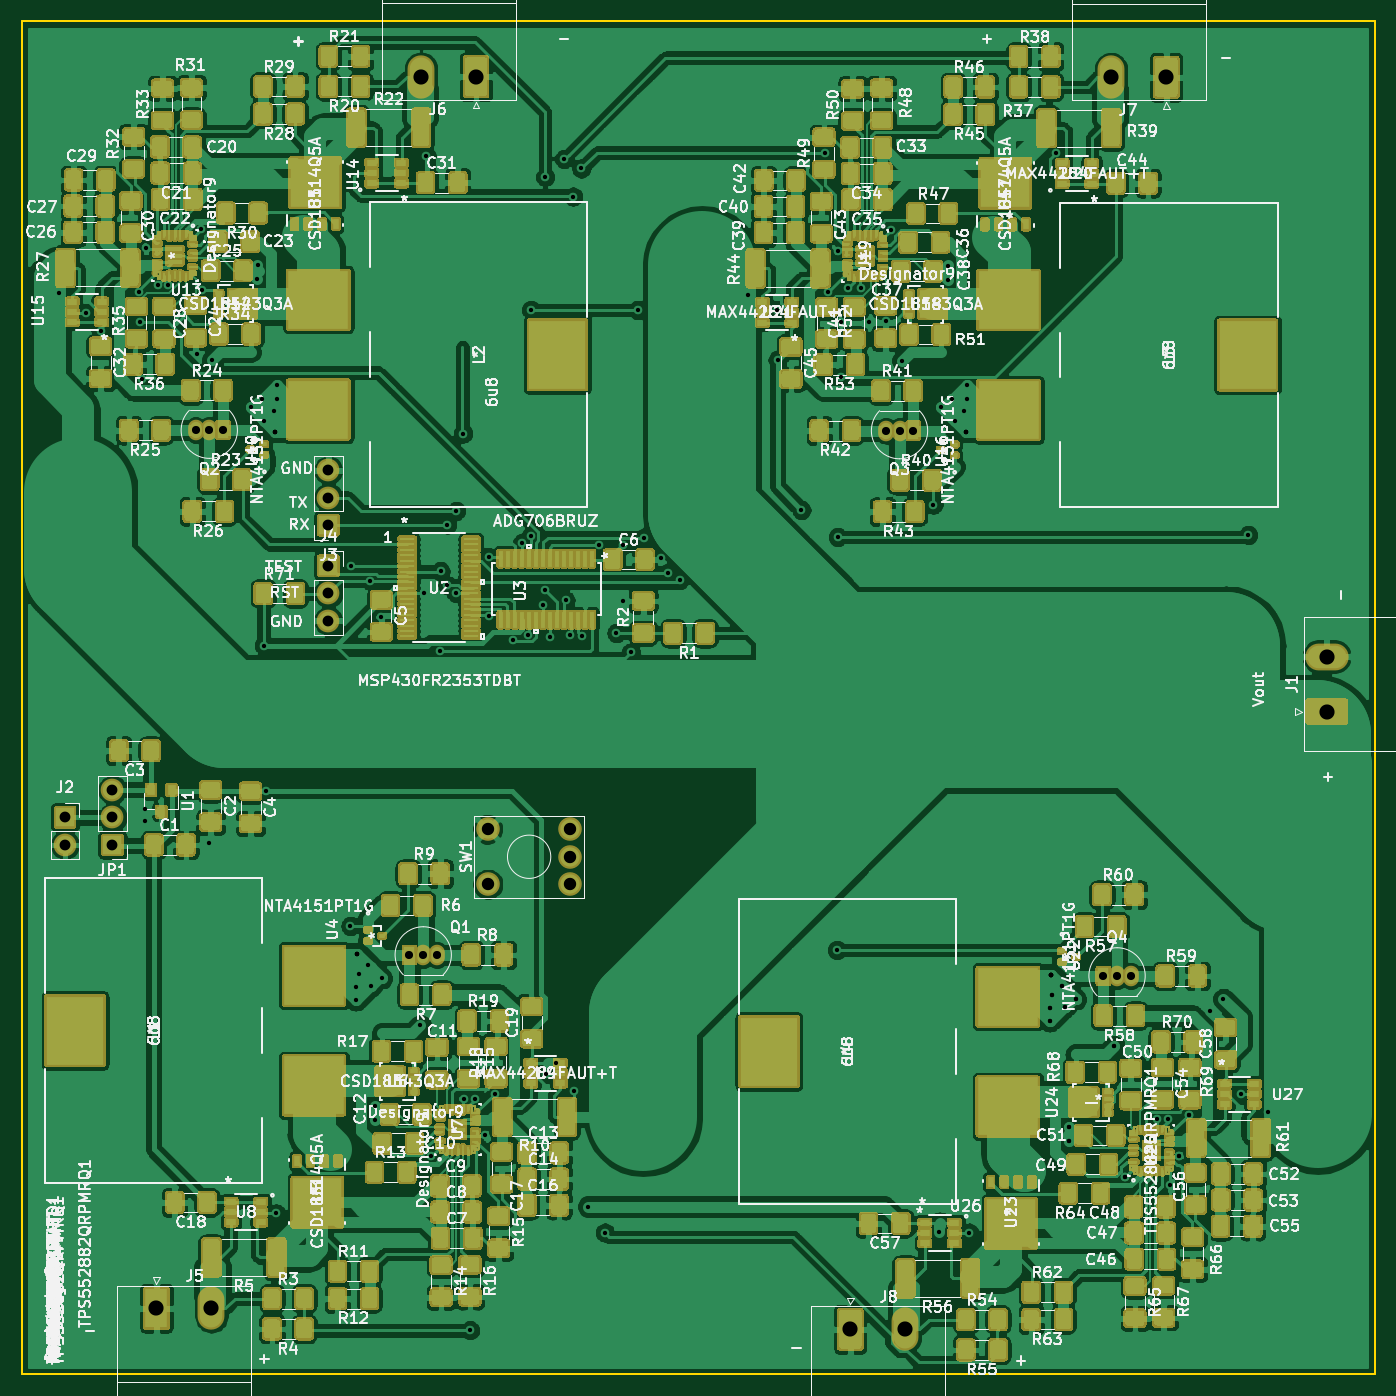
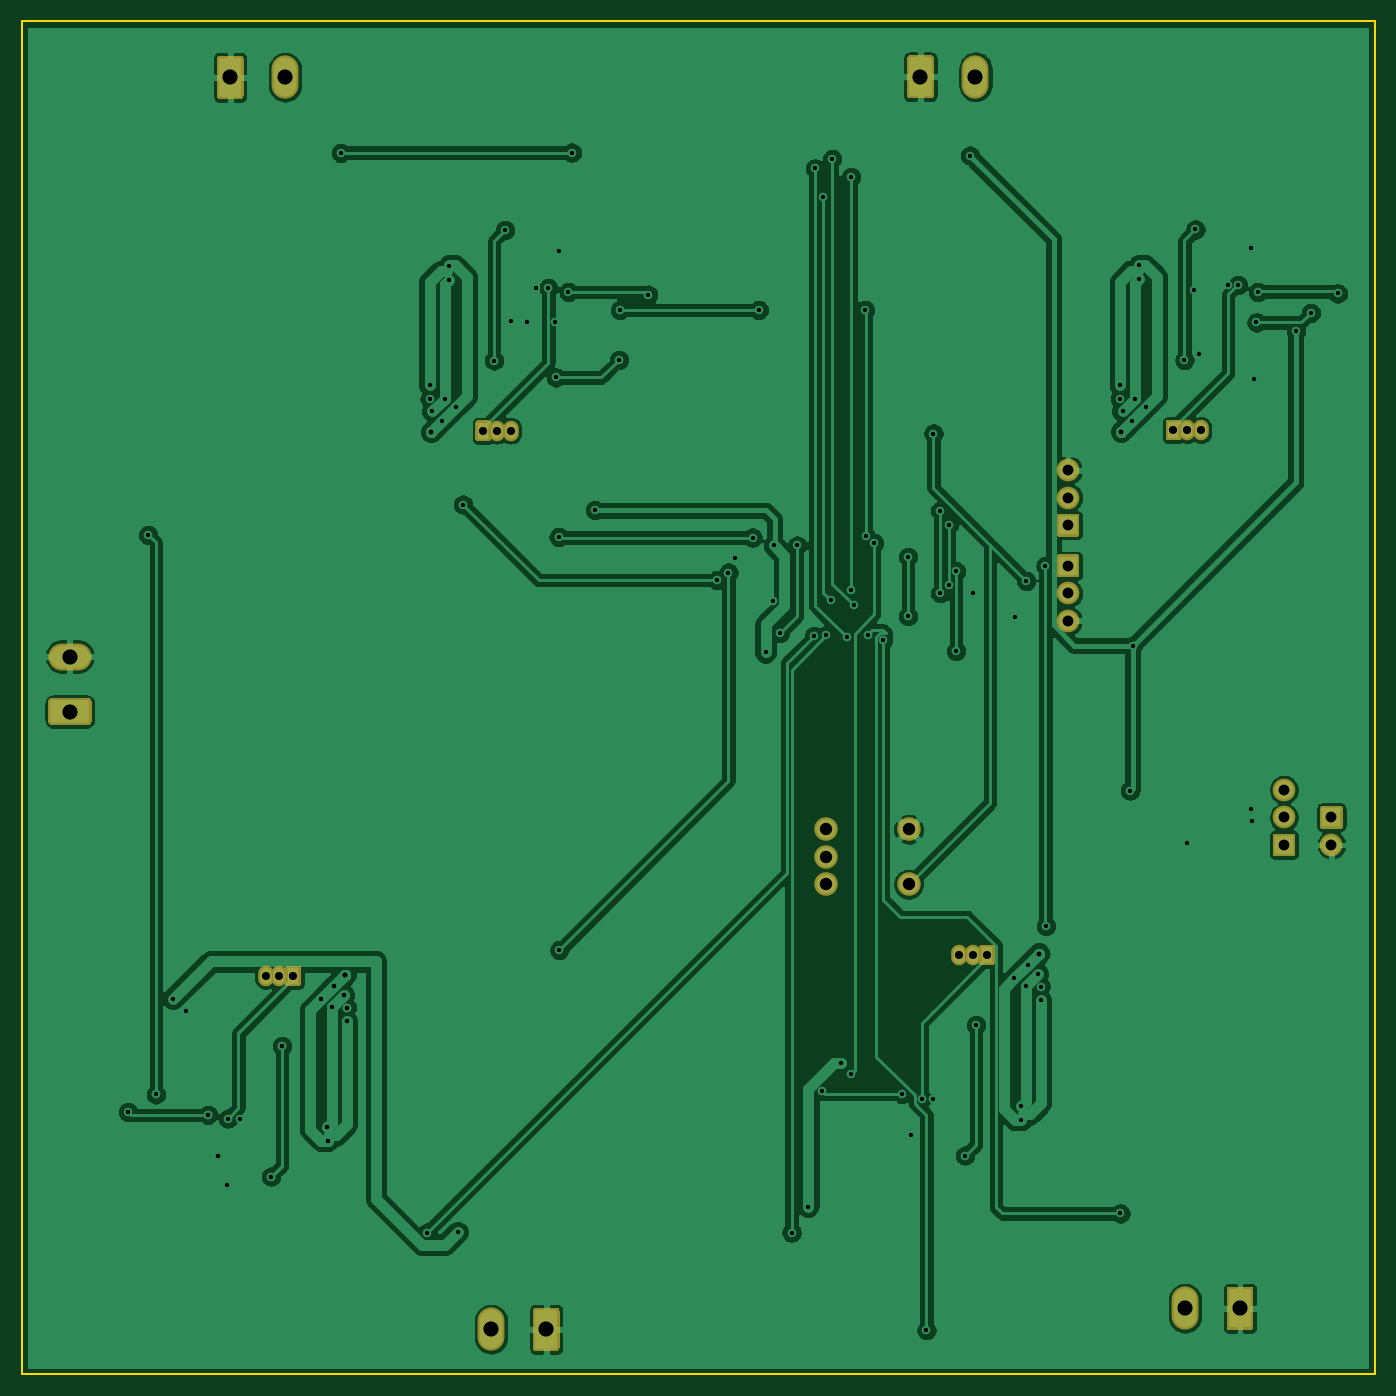
Circuit board: 11 layer files. Board 125.0 x 125.0 mm.
- bottom_copper: PEE50_MPPT-B_Cu.gbr (179864 bytes)
- bottom_mask: PEE50_MPPT-B_Mask.gbr (5717 bytes)
- paste: PEE50_MPPT-B_Paste.gbr (499 bytes)
- bottom_silk: PEE50_MPPT-B_SilkS.gbr (500 bytes)
- outline: PEE50_MPPT-Edge_Cuts.gbr (735 bytes)
- top_copper: PEE50_MPPT-F_Cu.gbr (669742 bytes)
- top_mask: PEE50_MPPT-F_Mask.gbr (224837 bytes)
- paste: PEE50_MPPT-F_Paste.gbr (177525 bytes)
- top_silk: PEE50_MPPT-F_SilkS.gbr (345943 bytes)
- drill: PEE50_MPPT-NPTH.drl (275 bytes)
- drill: PEE50_MPPT-PTH.drl (3860 bytes)

=== bottom_copper: PEE50_MPPT-B_Cu.gbr (179864 bytes, source omitted) ===
=== bottom_mask: PEE50_MPPT-B_Mask.gbr ===
G04 #@! TF.GenerationSoftware,KiCad,Pcbnew,(5.1.10)-1*
G04 #@! TF.CreationDate,2021-05-18T14:58:09+02:00*
G04 #@! TF.ProjectId,PEE50_MPPT,50454535-305f-44d5-9050-542e6b696361,rev?*
G04 #@! TF.SameCoordinates,Original*
G04 #@! TF.FileFunction,Soldermask,Bot*
G04 #@! TF.FilePolarity,Negative*
%FSLAX46Y46*%
G04 Gerber Fmt 4.6, Leading zero omitted, Abs format (unit mm)*
G04 Created by KiCad (PCBNEW (5.1.10)-1) date 2021-05-18 14:58:09*
%MOMM*%
%LPD*%
G01*
G04 APERTURE LIST*
%ADD10C,2.178000*%
%ADD11O,2.100000X2.100000*%
%ADD12O,2.480000X4.000000*%
%ADD13O,1.450000X1.900000*%
%ADD14O,4.000000X2.480000*%
G04 APERTURE END LIST*
D10*
X75695000Y-134700000D03*
X75695000Y-132160000D03*
X75695000Y-129620000D03*
X68075000Y-129620000D03*
X68075000Y-134700000D03*
D11*
X53340000Y-96456500D03*
X53340000Y-98996500D03*
G36*
G01*
X54390000Y-100686500D02*
X54390000Y-102386500D01*
G75*
G02*
X54190000Y-102586500I-200000J0D01*
G01*
X52490000Y-102586500D01*
G75*
G02*
X52290000Y-102386500I0J200000D01*
G01*
X52290000Y-100686500D01*
G75*
G02*
X52490000Y-100486500I200000J0D01*
G01*
X54190000Y-100486500D01*
G75*
G02*
X54390000Y-100686500I0J-200000D01*
G01*
G37*
D12*
X42545000Y-173863000D03*
G36*
G01*
X36225000Y-175663000D02*
X36225000Y-172063000D01*
G75*
G02*
X36425000Y-171863000I200000J0D01*
G01*
X38505000Y-171863000D01*
G75*
G02*
X38705000Y-172063000I0J-200000D01*
G01*
X38705000Y-175663000D01*
G75*
G02*
X38505000Y-175863000I-200000J0D01*
G01*
X36425000Y-175863000D01*
G75*
G02*
X36225000Y-175663000I0J200000D01*
G01*
G37*
G36*
G01*
X60108000Y-141974000D02*
X60108000Y-140474000D01*
G75*
G02*
X60308000Y-140274000I200000J0D01*
G01*
X61358000Y-140274000D01*
G75*
G02*
X61558000Y-140474000I0J-200000D01*
G01*
X61558000Y-141974000D01*
G75*
G02*
X61358000Y-142174000I-200000J0D01*
G01*
X60308000Y-142174000D01*
G75*
G02*
X60108000Y-141974000I0J200000D01*
G01*
G37*
D13*
X63373000Y-141224000D03*
X62103000Y-141224000D03*
D14*
X145542000Y-113665000D03*
G36*
G01*
X147243927Y-119985000D02*
X143840073Y-119985000D01*
G75*
G02*
X143542000Y-119686927I0J298073D01*
G01*
X143542000Y-117803073D01*
G75*
G02*
X143840073Y-117505000I298073J0D01*
G01*
X147243927Y-117505000D01*
G75*
G02*
X147542000Y-117803073I0J-298073D01*
G01*
X147542000Y-119686927D01*
G75*
G02*
X147243927Y-119985000I-298073J0D01*
G01*
G37*
D11*
X29019500Y-131064000D03*
G36*
G01*
X27969500Y-129374000D02*
X27969500Y-127674000D01*
G75*
G02*
X28169500Y-127474000I200000J0D01*
G01*
X29869500Y-127474000D01*
G75*
G02*
X30069500Y-127674000I0J-200000D01*
G01*
X30069500Y-129374000D01*
G75*
G02*
X29869500Y-129574000I-200000J0D01*
G01*
X28169500Y-129574000D01*
G75*
G02*
X27969500Y-129374000I0J200000D01*
G01*
G37*
G36*
G01*
X52290000Y-106133000D02*
X52290000Y-104433000D01*
G75*
G02*
X52490000Y-104233000I200000J0D01*
G01*
X54190000Y-104233000D01*
G75*
G02*
X54390000Y-104433000I0J-200000D01*
G01*
X54390000Y-106133000D01*
G75*
G02*
X54190000Y-106333000I-200000J0D01*
G01*
X52490000Y-106333000D01*
G75*
G02*
X52290000Y-106133000I0J200000D01*
G01*
G37*
X53340000Y-107823000D03*
X53340000Y-110363000D03*
G36*
G01*
X100309201Y-177504126D02*
X100309201Y-174100272D01*
G75*
G02*
X100607274Y-173802199I298073J0D01*
G01*
X102491128Y-173802199D01*
G75*
G02*
X102789201Y-174100272I0J-298073D01*
G01*
X102789201Y-177504126D01*
G75*
G02*
X102491128Y-177802199I-298073J0D01*
G01*
X100607274Y-177802199D01*
G75*
G02*
X100309201Y-177504126I0J298073D01*
G01*
G37*
D12*
X106629201Y-175802199D03*
G36*
G01*
X34451000Y-130214000D02*
X34451000Y-131914000D01*
G75*
G02*
X34251000Y-132114000I-200000J0D01*
G01*
X32551000Y-132114000D01*
G75*
G02*
X32351000Y-131914000I0J200000D01*
G01*
X32351000Y-130214000D01*
G75*
G02*
X32551000Y-130014000I200000J0D01*
G01*
X34251000Y-130014000D01*
G75*
G02*
X34451000Y-130214000I0J-200000D01*
G01*
G37*
D11*
X33401000Y-128524000D03*
X33401000Y-125984000D03*
D13*
X126187201Y-143163199D03*
X127457201Y-143163199D03*
G36*
G01*
X124192201Y-143913199D02*
X124192201Y-142413199D01*
G75*
G02*
X124392201Y-142213199I200000J0D01*
G01*
X125442201Y-142213199D01*
G75*
G02*
X125642201Y-142413199I0J-200000D01*
G01*
X125642201Y-143913199D01*
G75*
G02*
X125442201Y-144113199I-200000J0D01*
G01*
X124392201Y-144113199D01*
G75*
G02*
X124192201Y-143913199I0J200000D01*
G01*
G37*
D12*
X61899799Y-60121801D03*
G36*
G01*
X68219799Y-58419874D02*
X68219799Y-61823728D01*
G75*
G02*
X67921726Y-62121801I-298073J0D01*
G01*
X66037872Y-62121801D01*
G75*
G02*
X65739799Y-61823728I0J298073D01*
G01*
X65739799Y-58419874D01*
G75*
G02*
X66037872Y-58121801I298073J0D01*
G01*
X67921726Y-58121801D01*
G75*
G02*
X68219799Y-58419874I0J-298073D01*
G01*
G37*
G36*
G01*
X131973799Y-58461874D02*
X131973799Y-61865728D01*
G75*
G02*
X131675726Y-62163801I-298073J0D01*
G01*
X129791872Y-62163801D01*
G75*
G02*
X129493799Y-61865728I0J298073D01*
G01*
X129493799Y-58461874D01*
G75*
G02*
X129791872Y-58163801I298073J0D01*
G01*
X131675726Y-58163801D01*
G75*
G02*
X131973799Y-58461874I0J-298073D01*
G01*
G37*
X125653799Y-60163801D03*
G36*
G01*
X44336799Y-92010801D02*
X44336799Y-93510801D01*
G75*
G02*
X44136799Y-93710801I-200000J0D01*
G01*
X43086799Y-93710801D01*
G75*
G02*
X42886799Y-93510801I0J200000D01*
G01*
X42886799Y-92010801D01*
G75*
G02*
X43086799Y-91810801I200000J0D01*
G01*
X44136799Y-91810801D01*
G75*
G02*
X44336799Y-92010801I0J-200000D01*
G01*
G37*
D13*
X41071799Y-92760801D03*
X42341799Y-92760801D03*
X106095799Y-92802801D03*
X104825799Y-92802801D03*
G36*
G01*
X108090799Y-92052801D02*
X108090799Y-93552801D01*
G75*
G02*
X107890799Y-93752801I-200000J0D01*
G01*
X106840799Y-93752801D01*
G75*
G02*
X106640799Y-93552801I0J200000D01*
G01*
X106640799Y-92052801D01*
G75*
G02*
X106840799Y-91852801I200000J0D01*
G01*
X107890799Y-91852801D01*
G75*
G02*
X108090799Y-92052801I0J-200000D01*
G01*
G37*
M02*

=== paste: PEE50_MPPT-B_Paste.gbr ===
G04 #@! TF.GenerationSoftware,KiCad,Pcbnew,(5.1.10)-1*
G04 #@! TF.CreationDate,2021-05-18T14:58:09+02:00*
G04 #@! TF.ProjectId,PEE50_MPPT,50454535-305f-44d5-9050-542e6b696361,rev?*
G04 #@! TF.SameCoordinates,Original*
G04 #@! TF.FileFunction,Paste,Bot*
G04 #@! TF.FilePolarity,Positive*
%FSLAX46Y46*%
G04 Gerber Fmt 4.6, Leading zero omitted, Abs format (unit mm)*
G04 Created by KiCad (PCBNEW (5.1.10)-1) date 2021-05-18 14:58:09*
%MOMM*%
%LPD*%
G01*
G04 APERTURE LIST*
G04 APERTURE END LIST*
M02*

=== bottom_silk: PEE50_MPPT-B_SilkS.gbr ===
G04 #@! TF.GenerationSoftware,KiCad,Pcbnew,(5.1.10)-1*
G04 #@! TF.CreationDate,2021-05-18T14:58:09+02:00*
G04 #@! TF.ProjectId,PEE50_MPPT,50454535-305f-44d5-9050-542e6b696361,rev?*
G04 #@! TF.SameCoordinates,Original*
G04 #@! TF.FileFunction,Legend,Bot*
G04 #@! TF.FilePolarity,Positive*
%FSLAX46Y46*%
G04 Gerber Fmt 4.6, Leading zero omitted, Abs format (unit mm)*
G04 Created by KiCad (PCBNEW (5.1.10)-1) date 2021-05-18 14:58:09*
%MOMM*%
%LPD*%
G01*
G04 APERTURE LIST*
G04 APERTURE END LIST*
M02*

=== outline: PEE50_MPPT-Edge_Cuts.gbr ===
G04 #@! TF.GenerationSoftware,KiCad,Pcbnew,(5.1.10)-1*
G04 #@! TF.CreationDate,2021-05-18T14:58:09+02:00*
G04 #@! TF.ProjectId,PEE50_MPPT,50454535-305f-44d5-9050-542e6b696361,rev?*
G04 #@! TF.SameCoordinates,Original*
G04 #@! TF.FileFunction,Profile,NP*
%FSLAX46Y46*%
G04 Gerber Fmt 4.6, Leading zero omitted, Abs format (unit mm)*
G04 Created by KiCad (PCBNEW (5.1.10)-1) date 2021-05-18 14:58:09*
%MOMM*%
%LPD*%
G01*
G04 APERTURE LIST*
G04 #@! TA.AperFunction,Profile*
%ADD10C,0.150000*%
G04 #@! TD*
G04 APERTURE END LIST*
D10*
X149987000Y-179959000D02*
X149987000Y-54991000D01*
X25019000Y-179959000D02*
X149987000Y-179959000D01*
X25019000Y-54991000D02*
X25019000Y-179959000D01*
X149987000Y-54991000D02*
X25019000Y-54991000D01*
M02*

=== top_copper: PEE50_MPPT-F_Cu.gbr (669742 bytes, source omitted) ===
=== top_mask: PEE50_MPPT-F_Mask.gbr (224837 bytes, source omitted) ===
=== paste: PEE50_MPPT-F_Paste.gbr (177525 bytes, source omitted) ===
=== top_silk: PEE50_MPPT-F_SilkS.gbr (345943 bytes, source omitted) ===
=== drill: PEE50_MPPT-NPTH.drl ===
M48
; DRILL file {KiCad (5.1.10)-1} date 05/18/21 14:58:11
; FORMAT={-:-/ absolute / metric / decimal}
; #@! TF.CreationDate,2021-05-18T14:58:11+02:00
; #@! TF.GenerationSoftware,Kicad,Pcbnew,(5.1.10)-1
; #@! TF.FileFunction,NonPlated,1,2,NPTH
FMAT,2
METRIC
%
G90
G05
T0
M30

=== drill: PEE50_MPPT-PTH.drl ===
M48
; DRILL file {KiCad (5.1.10)-1} date 05/18/21 14:58:11
; FORMAT={-:-/ absolute / metric / decimal}
; #@! TF.CreationDate,2021-05-18T14:58:11+02:00
; #@! TF.GenerationSoftware,Kicad,Pcbnew,(5.1.10)-1
; #@! TF.FileFunction,Plated,1,2,PTH
FMAT,2
METRIC
T1C0.400
T2C0.750
T3C1.000
T4C1.143
T5C1.400
%
G90
G05
T1
X28.435Y-80.124
X30.924Y-81.915
X32.309Y-83.617
X35.825Y-80.0
X35.941Y-82.804
X36.131Y-88.011
X36.386Y-128.841
X36.449Y-127.762
X36.475Y-75.9
X37.643Y-79.35
X38.575Y-79.375
X41.212Y-85.725
X41.58Y-74.219
X41.672Y-79.819
X42.355Y-130.874
X42.596Y-86.284
X46.152Y-90.602
X46.777Y-78.8
X46.799Y-77.533
X47.177Y-89.849
X47.371Y-112.649
X47.422Y-91.872
X47.625Y-126.047
X48.311Y-90.983
X48.438Y-92.888
X48.438Y-92.888
X48.438Y-92.888
X48.438Y-92.888
X48.438Y-92.888
X48.514Y-165.1
X48.565Y-88.57
X48.565Y-89.84
X55.372Y-138.557
X55.435Y-105.283
X55.88Y-144.145
X55.88Y-145.415
X56.007Y-141.097
X56.007Y-141.097
X56.007Y-141.097
X56.007Y-141.097
X56.007Y-141.097
X56.134Y-143.002
X57.023Y-142.113
X57.205Y-106.68
X57.267Y-144.135
X57.658Y-156.487
X57.667Y-155.185
X58.229Y-109.982
X58.293Y-143.383
X61.849Y-147.701
X62.158Y-107.815
X62.388Y-67.402
X62.865Y-159.766
X63.691Y-113.157
X63.7Y-105.791
X64.325Y-101.473
X64.325Y-107.061
X65.151Y-100.203
X65.151Y-107.823
X65.775Y-93.075
X65.849Y-154.495
X66.421Y-175.895
X66.865Y-154.495
X67.818Y-157.861
X68.135Y-104.457
X68.135Y-109.94
X68.707Y-154.051
X70.424Y-112.144
X71.247Y-103.188
X71.819Y-111.633
X72.015Y-102.547
X72.072Y-81.661
X73.152Y-108.902
X73.375Y-107.54
X73.375Y-69.375
X73.406Y-152.209
X73.787Y-111.887
X74.358Y-151.194
X75.125Y-67.7
X75.248Y-108.458
X75.692Y-111.697
X75.946Y-71.183
X76.073Y-153.797
X76.708Y-68.58
X76.793Y-111.772
X77.343Y-164.465
X78.359Y-103.404
X78.875Y-166.875
X79.947Y-111.506
X80.518Y-103.404
X80.581Y-108.521
X81.28Y-113.284
X81.915Y-81.661
X82.486Y-102.679
X84.074Y-104.521
X84.709Y-105.918
X85.788Y-106.617
X92.126Y-80.23
X94.742Y-81.661
X94.838Y-86.281
X97.028Y-100.139
X99.187Y-67.12
X99.492Y-79.976
X100.33Y-140.779
X100.381Y-76.166
X100.393Y-102.616
X100.647Y-87.884
X100.711Y-82.74
X101.35Y-79.625
X102.5Y-79.65
X103.314Y-82.74
X104.838Y-82.677
X105.334Y-74.261
X106.35Y-86.326
X109.22Y-99.631
X109.728Y-166.814
X109.906Y-90.644
X110.531Y-78.842
X110.553Y-77.597
X110.931Y-89.891
X111.176Y-91.914
X112.065Y-91.025
X112.192Y-92.93
X112.192Y-92.93
X112.192Y-92.93
X112.192Y-92.93
X112.192Y-92.93
X112.319Y-88.612
X112.319Y-89.882
X112.522Y-166.878
X119.964Y-146.084
X119.964Y-146.084
X119.964Y-147.354
X119.964Y-147.354
X120.091Y-143.036
X120.091Y-143.036
X120.091Y-143.036
X120.091Y-143.036
X120.091Y-143.036
X120.091Y-143.036
X120.091Y-143.036
X120.091Y-143.036
X120.091Y-143.036
X120.091Y-143.036
X120.218Y-144.941
X120.218Y-144.941
X120.523Y-67.137
X121.107Y-144.052
X121.107Y-144.052
X121.352Y-146.075
X121.352Y-146.075
X121.742Y-158.426
X121.742Y-158.426
X121.752Y-157.124
X121.752Y-157.124
X122.377Y-145.322
X122.377Y-145.322
X125.933Y-149.64
X125.933Y-149.64
X126.949Y-161.705
X126.949Y-161.705
X129.862Y-156.396
X130.937Y-156.35
X131.064Y-162.433
X131.902Y-159.8
X131.902Y-159.8
X132.791Y-155.99
X132.791Y-155.99
X134.81Y-146.368
X136.017Y-145.288
X137.605Y-154.114
X138.303Y-102.425
X140.157Y-155.736
T2
X41.072Y-92.761
X42.342Y-92.761
X43.612Y-92.761
X60.833Y-141.224
X62.103Y-141.224
X63.373Y-141.224
X104.826Y-92.803
X106.096Y-92.803
X107.366Y-92.803
X124.917Y-143.163
X126.187Y-143.163
X127.457Y-143.163
T3
X29.019Y-128.524
X29.019Y-131.064
X33.401Y-125.984
X33.401Y-128.524
X33.401Y-131.064
X53.34Y-96.456
X53.34Y-98.996
X53.34Y-101.536
X53.34Y-105.283
X53.34Y-107.823
X53.34Y-110.363
T4
X68.075Y-129.62
X68.075Y-134.7
X75.695Y-129.62
X75.695Y-132.16
X75.695Y-134.7
T5
X37.465Y-173.863
X42.545Y-173.863
X61.9Y-60.122
X66.98Y-60.122
X101.549Y-175.802
X106.629Y-175.802
X125.654Y-60.164
X130.734Y-60.164
X145.542Y-113.665
X145.542Y-118.745
T0
M30

